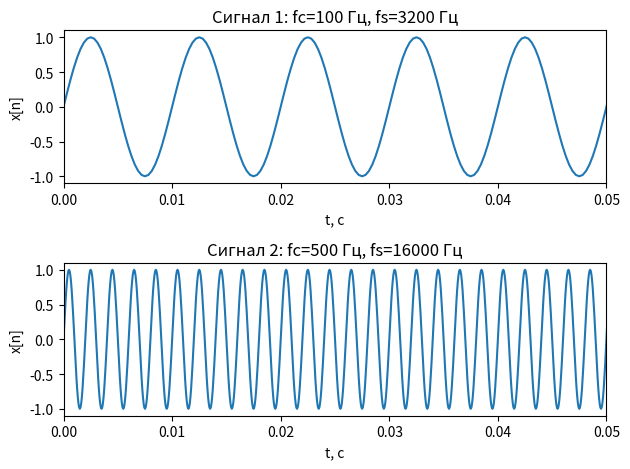
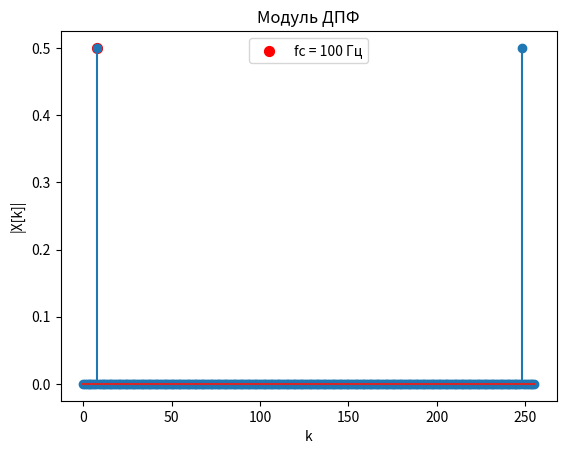
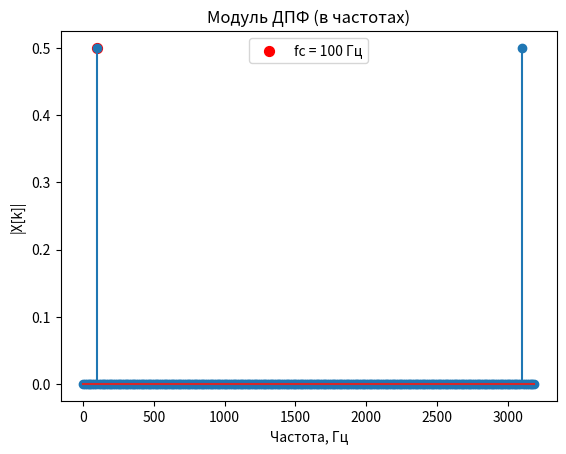
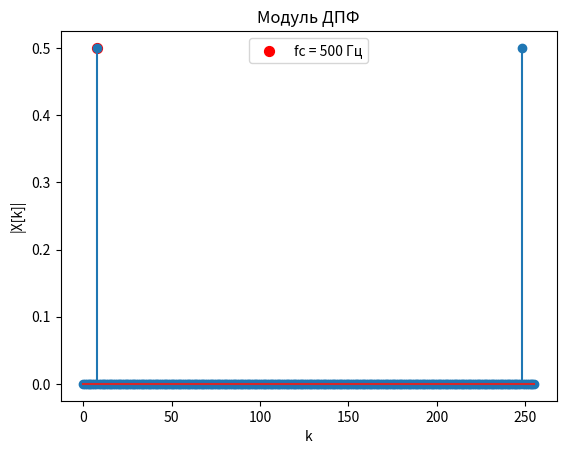
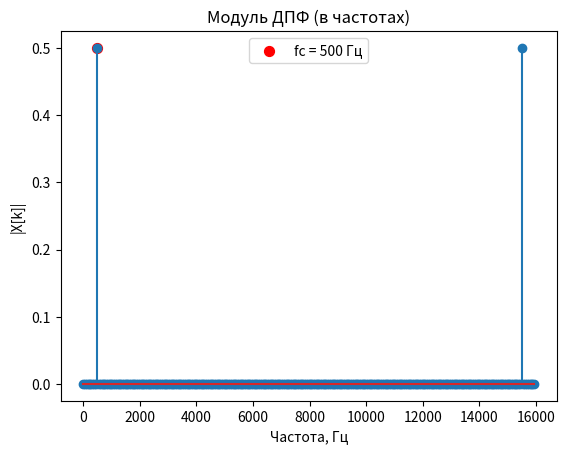
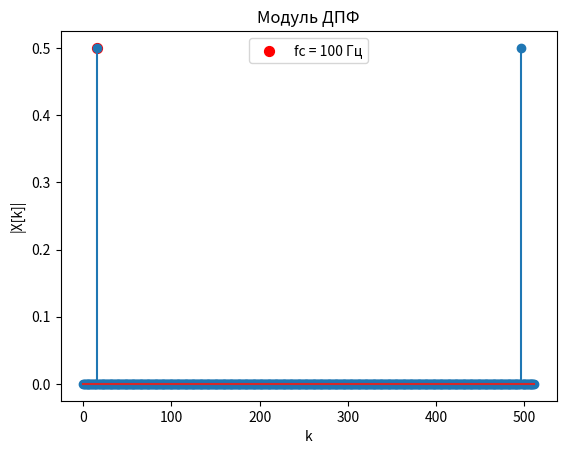
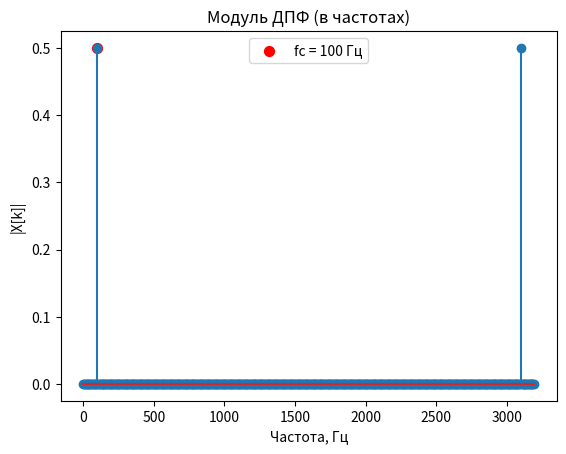
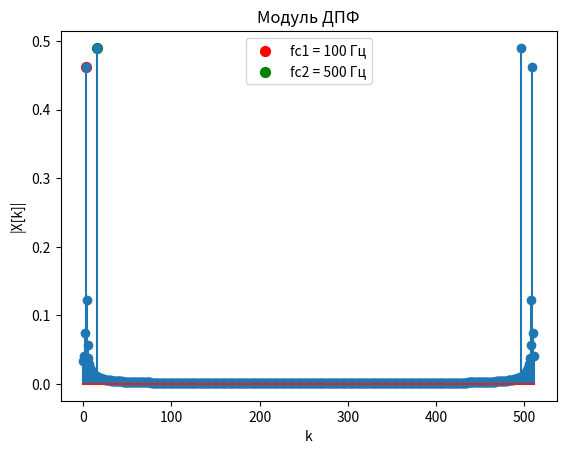
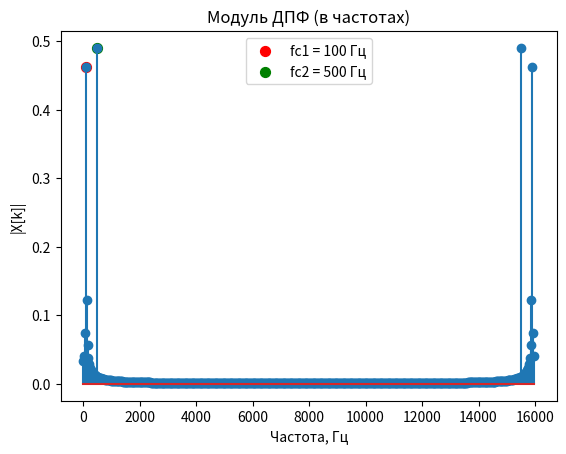
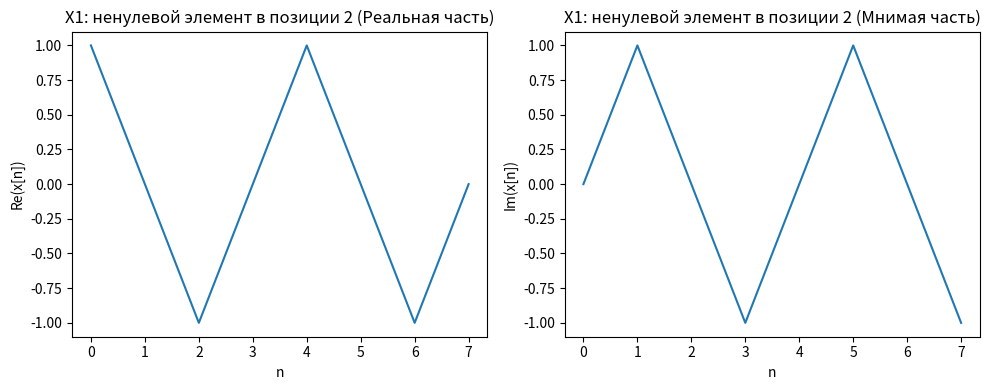
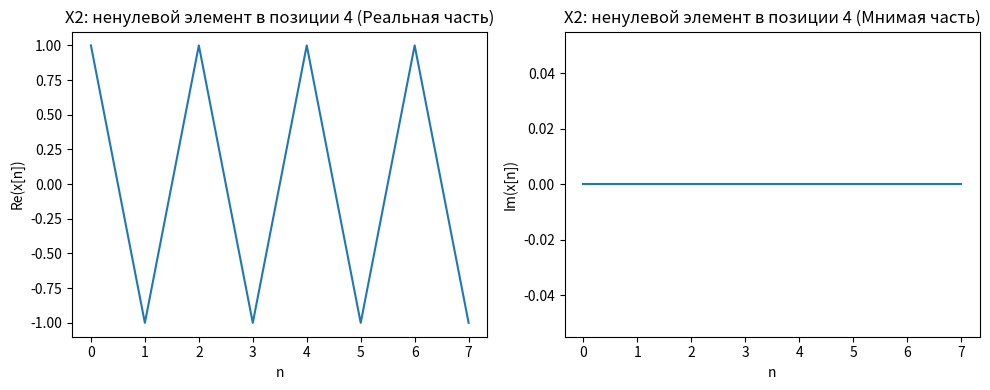
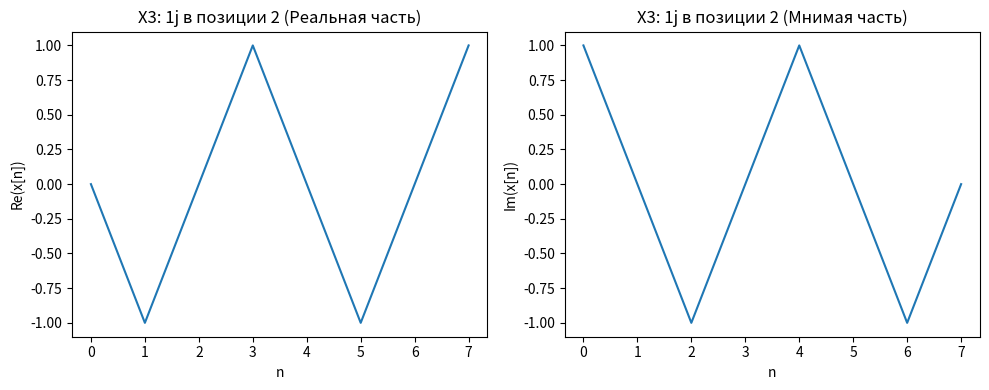
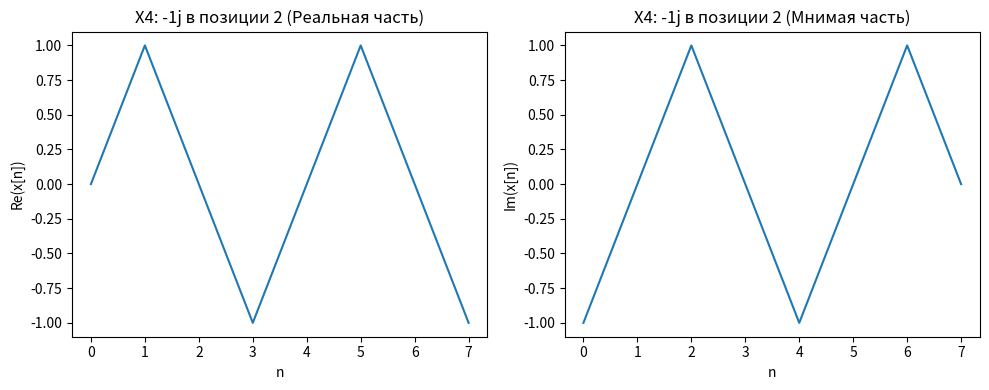
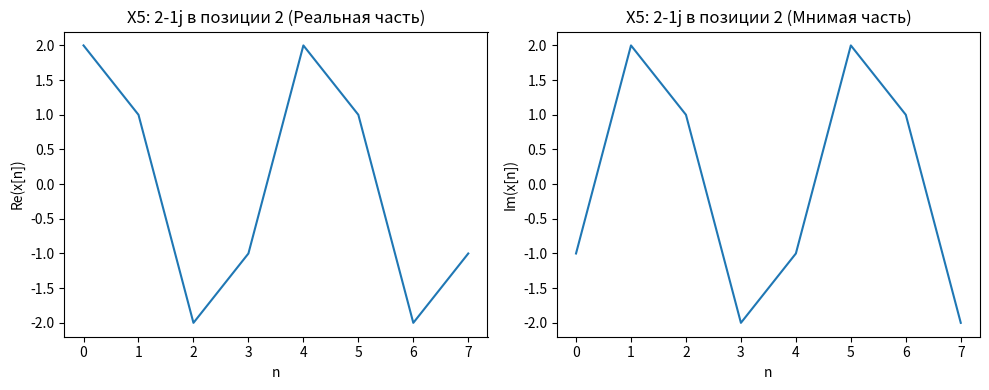
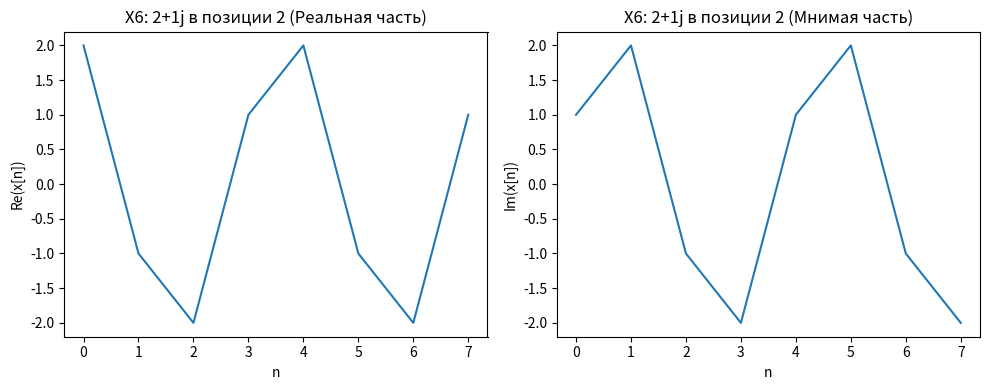
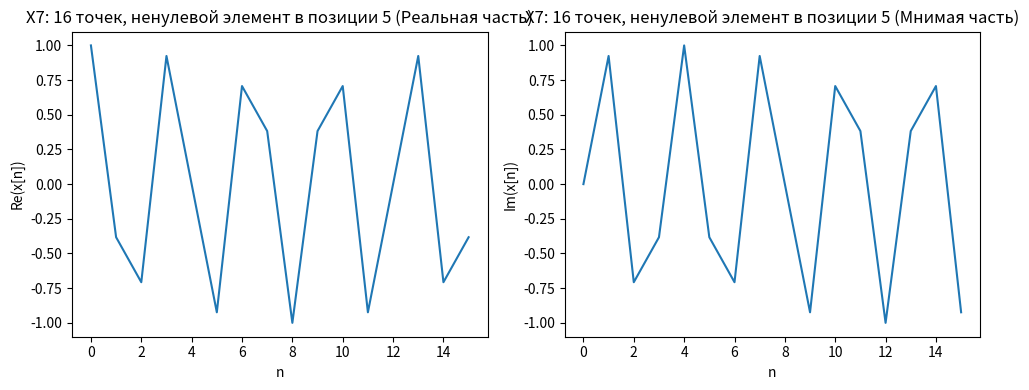

The matplotlib source for these figures, in order:
from scipy . fftpack import fft , ifft , fftshift
import numpy as np
import matplotlib . pyplot as plt

N = 10 # Номер по списку
fc = 10 * N # Частота синуса
fs = 32 * fc # частота дискретизации, избыточная
t = np.arange( 0, 2, 1/fs) # длительность сигнала 2 с
x = np.sin(2 * np.pi * fc * t) # формирование временного сигнала

'''
plt.figure(1)
plt.plot(t ,x)
# plt .stem(t ,x) # для отображения временных отсчетов сигнала, выбрать длительность 0.2 сек
plt.xlabel('$t=nT_s$')
plt.ylabel('$x[n]$')
plt.xlim([0, 0.2])

N = 256 # количество точек ДПФ
X = fft(x,N)/N # вычисление ДПФ и нормирование на N

plt.figure (2)
k = np.arange(0, N)
plt.stem(k,abs(X)) # выводим модуль ДПФ в точках ДПФ
plt.xlabel('k')
plt.ylabel('$x[k]$')

df = fs / N
kf = k * df
plt.figure(3)
plt.stem(kf, abs(X)) # выводим модуль ДПФ в частотах
plt.xlabel('Гц')
plt.ylabel('$x[k]$')

k2 = np.arange(-N / 2, N / 2)
kf2 = k2 * df
X2 = fftshift(X)  # сдвиг ДПФ на центр
plt.figure(4)
plt.stem(kf2, abs(X2))
plt.xlabel('Гц')
plt.ylabel('$x[k]$')

plt.figure(5)
x_ifft = N * ifft(X, N)
t = np.arange(0, len(x_ifft)) / fs
plt.plot(t, np.real(x_ifft))
# plt.stem(t, np.real(x_ifft))  # временные отсчеты колебания
plt.xlabel('c')
plt.ylabel('$x[n]$')
plt.show()
'''

## 1
multiplier = 5
fc2 = fc * multiplier
fs2 = fs * multiplier
t2 = np.arange(0, 2, 1/fs2)
x2 = np.sin(2 * np.pi * fc2 * t2)

plt.figure(1)
plt.subplot(2, 1, 1)
plt.plot(t, x)
plt.title(f'Сигнал 1: fc={fc} Гц, fs={fs} Гц')
plt.xlabel('t, c')
plt.ylabel('x[n]')
plt.xlim([0, 0.05])

plt.subplot(2, 1, 2)
plt.plot(t2, x2)
plt.title(f'Сигнал 2: fc={fc2} Гц, fs={fs2} Гц')
plt.xlabel('t, c')
plt.ylabel('x[n]')
plt.xlim([0, 0.05])

plt.tight_layout()

print("\nПервые 10 отсчетов сигнала 1:", x[:10])
print("Первые 10 отсчетов сигнала 2:", x2[:10])

print(f"Нормированная частота для сигнала 1: {fc/fs}")
print(f"Нормированная частота для сигнала 2: {fc2/fs2}")

## 2
N = 256  # Количество точек ДПФ
X = fft(x, N) / N  # Вычисление ДПФ и нормирование на N

df = fs / N
print(f"\nШаг по частоте (df): {df} Гц")

k_fc = np.round(fc / df)
print(f"Номер точки ДПФ, соответствующей fc: k = {k_fc}")

plt.figure(2)
k = np.arange(0, N)
plt.stem(k, abs(X))
plt.title("Модуль ДПФ")
plt.xlabel("k")
plt.ylabel("|X[k]|")
plt.scatter(k_fc, abs(X[int(k_fc)]), color='red', s=50, marker='o', label=f'fc = {fc} Гц')

plt.legend()

plt.figure(3)
kf = k * df
plt.stem(kf, abs(X))
plt.title("Модуль ДПФ (в частотах)")
plt.xlabel("Частота, Гц")
plt.ylabel("|X[k]|")
plt.scatter(k_fc*df, abs(X[int(k_fc)]), color='red', s=50, marker='o', label=f'fc = {fc} Гц')

plt.legend()

## 3
multiplier = 5  # Множитель для увеличения частоты
fc2 = fc * multiplier
fs2 = fs * multiplier
t2 = np.arange(0, 2, 1/fs2)
x2 = np.sin(2 * np.pi * fc2 * t2)

N = 256
X = fft(x2, N) / N

df = fs2 / N
print(f"\nШаг по частоте (df): {df} Гц")

k_fc = np.round(fc2 / df)
print(f"Номер точки ДПФ, соответствующей fc: k = {k_fc}")

plt.figure(4)
k = np.arange(0, N)
plt.stem(k, abs(X))
plt.title("Модуль ДПФ")
plt.xlabel("k")
plt.ylabel("|X[k]|")
plt.scatter(k_fc, abs(X[int(k_fc)]), color='red', s=50, marker='o', label=f'fc = {fc2} Гц')
plt.legend()

plt.figure(5)
kf = k * df
plt.stem(kf, abs(X))
plt.title("Модуль ДПФ (в частотах)")
plt.xlabel("Частота, Гц")
plt.ylabel("|X[k]|")
plt.scatter(k_fc*df, abs(X[int(k_fc)]), color='red', s=50, marker='o', label=f'fc = {fc2} Гц')
plt.legend()


## 4
N = 512
X = fft(x, N) / N
df = fs / N
print(f"\nШаг по частоте (df): {df} Гц")

k_fc = np.round(fc / df)
print(f"Номер точки ДПФ, соответствующей fc: k = {k_fc}")

plt.figure(6)
k = np.arange(0, N)
plt.stem(k, abs(X))
plt.title("Модуль ДПФ")
plt.xlabel("k")
plt.ylabel("|X[k]|")
plt.scatter(k_fc, abs(X[int(k_fc)]), color='red', s=50, marker='o', label=f'fc = {fc} Гц')
plt.legend()

plt.figure(7)
kf = k * df
plt.stem(kf, abs(X))
plt.title("Модуль ДПФ (в частотах)")
plt.xlabel("Частота, Гц")
plt.ylabel("|X[k]|")
plt.scatter(k_fc*df, abs(X[int(k_fc)]), color='red', s=50, marker='o', label=f'fc = {fc} Гц')
plt.legend()

## 5
N = 10
fc1 = 10 * N
fc2 = 50 * N

fs = 32 * max(fc1, fc2)
t = np.arange(0, 2, 1/fs)

x = np.sin(2 * np.pi * fc1 * t) + np.sin(2 * np.pi * fc2 * t)

N = 512
X = fft(x, N) / N

df = fs / N
print(f"Шаг по частоте (df): {df} Гц")

k_fc1 = np.round(fc1 / df)
k_fc2 = np.round(fc2 / df)
print(f"Номер точки ДПФ, соответствующей fc1: k = {k_fc1}")
print(f"Номер точки ДПФ, соответствующей fc2: k = {k_fc2}")

plt.figure(8)
k = np.arange(0, N)
plt.stem(k, abs(X))
plt.title("Модуль ДПФ")
plt.xlabel("k")
plt.ylabel("|X[k]|")
plt.scatter(k_fc1, abs(X[int(k_fc1)]), color='red', s=50, marker='o', label=f'fc1 = {fc1} Гц')
plt.scatter(k_fc2, abs(X[int(k_fc2)]), color='green', s=50, marker='o', label=f'fc2 = {fc2} Гц')
plt.legend()

plt.figure(9)
kf = k * df
plt.stem(kf, abs(X))
plt.title("Модуль ДПФ (в частотах)")
plt.xlabel("Частота, Гц")
plt.ylabel("|X[k]|")
plt.scatter(k_fc1*df, abs(X[int(k_fc1)]), color='red', s=50, marker='o', label=f'fc1 = {fc1} Гц')
plt.scatter(k_fc2*df, abs(X[int(k_fc2)]), color='green', s=50, marker='o', label=f'fc2 = {fc2} Гц')
plt.legend()

## 6
def plot_odpf(X, title):
    x = np.fft.ifft(X) * len(X)
    N = len(X)
    n = np.arange(N)
    
    plt.figure(figsize=(10, 4))
    
    plt.subplot(1, 2, 1)
    plt.plot(n, np.real(x))
    plt.title(f"{title} (Реальная часть)")
    plt.xlabel("n")
    plt.ylabel("Re(x[n])")


    plt.subplot(1, 2, 2)
    plt.plot(n, np.imag(x))
    plt.title(f"{title} (Мнимая часть)")
    plt.xlabel("n")
    plt.ylabel("Im(x[n])")

    plt.tight_layout()

X1 = np.array([0, 0, 1, 0, 0, 0, 0, 0])
X2 = np.array([0, 0, 0, 0, 1, 0, 0, 0])

X3 = np.array([0, 0, 1j, 0, 0, 0, 0, 0])
X4 = np.array([0, 0, -1j, 0, 0, 0, 0, 0])

X5 = np.array([0, 0, 2-1j, 0, 0, 0, 0, 0])
X6 = np.array([0, 0, 2+1j, 0, 0, 0, 0, 0])

X7 = np.zeros(16, dtype=complex)
X7[5] = 1

plot_odpf(X1, 'X1: ненулевой элемент в позиции 2')
plot_odpf(X2, 'X2: ненулевой элемент в позиции 4')
plot_odpf(X3, 'X3: 1j в позиции 2')
plot_odpf(X4, 'X4: -1j в позиции 2')
plot_odpf(X5, 'X5: 2-1j в позиции 2')
plot_odpf(X6, 'X6: 2+1j в позиции 2')
plot_odpf(X7, 'X7: 16 точек, ненулевой элемент в позиции 5')

plt.show()